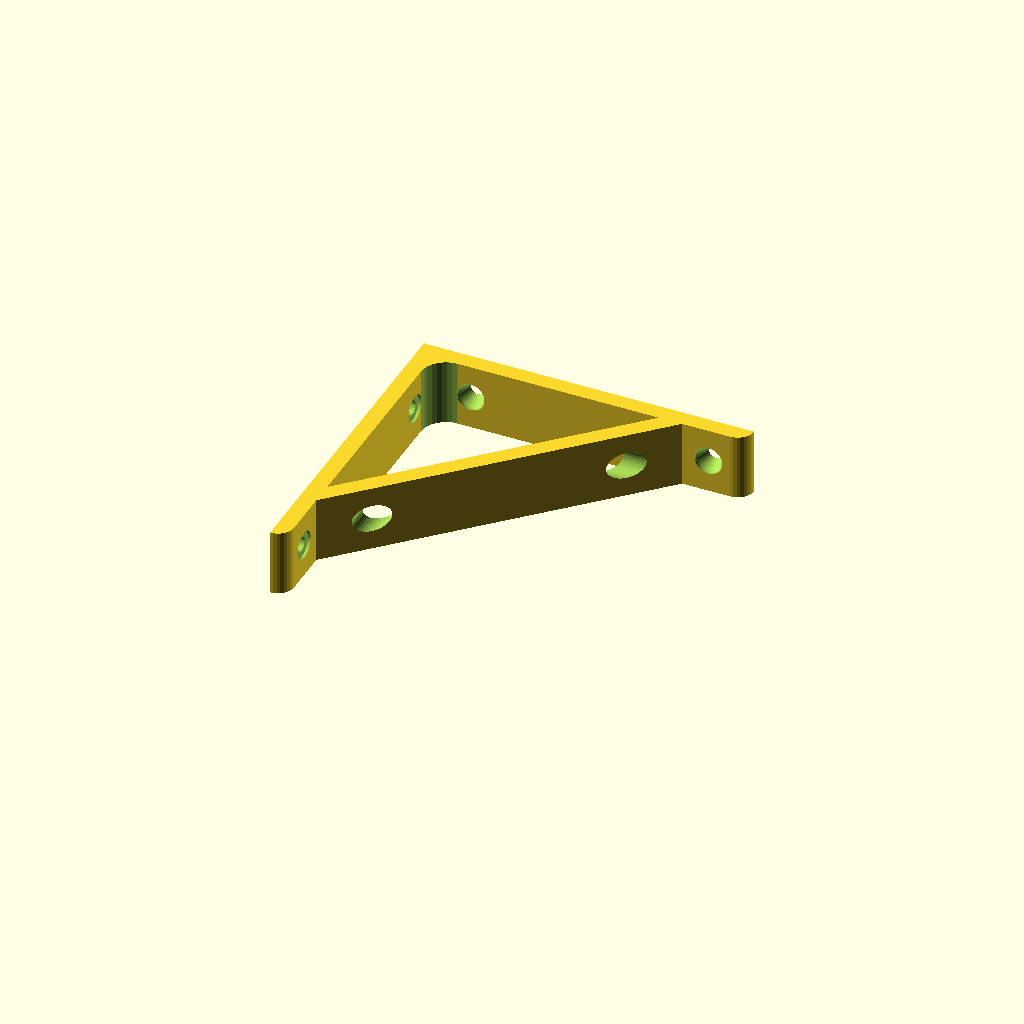
Cell 1: the model at its default parameters.
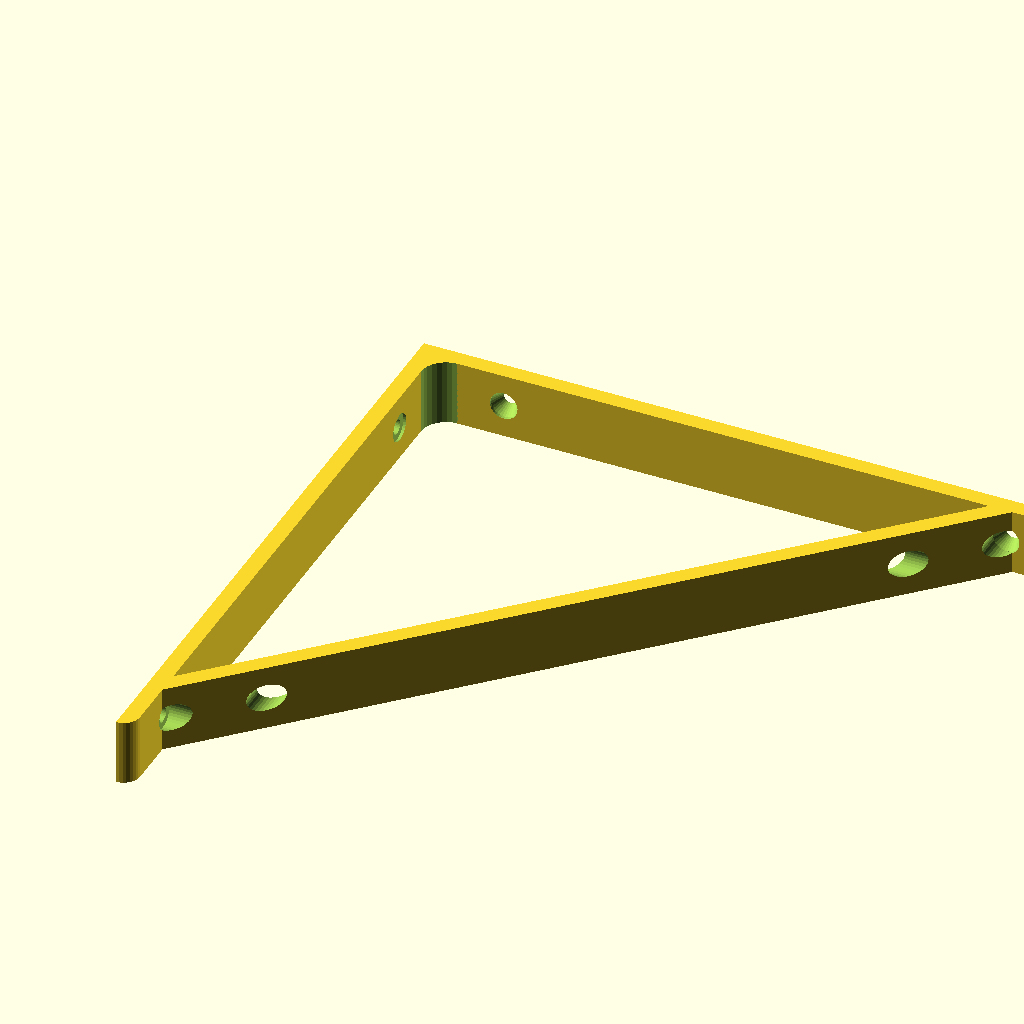
Cell 2: the same model with Bracket_Width = 200.
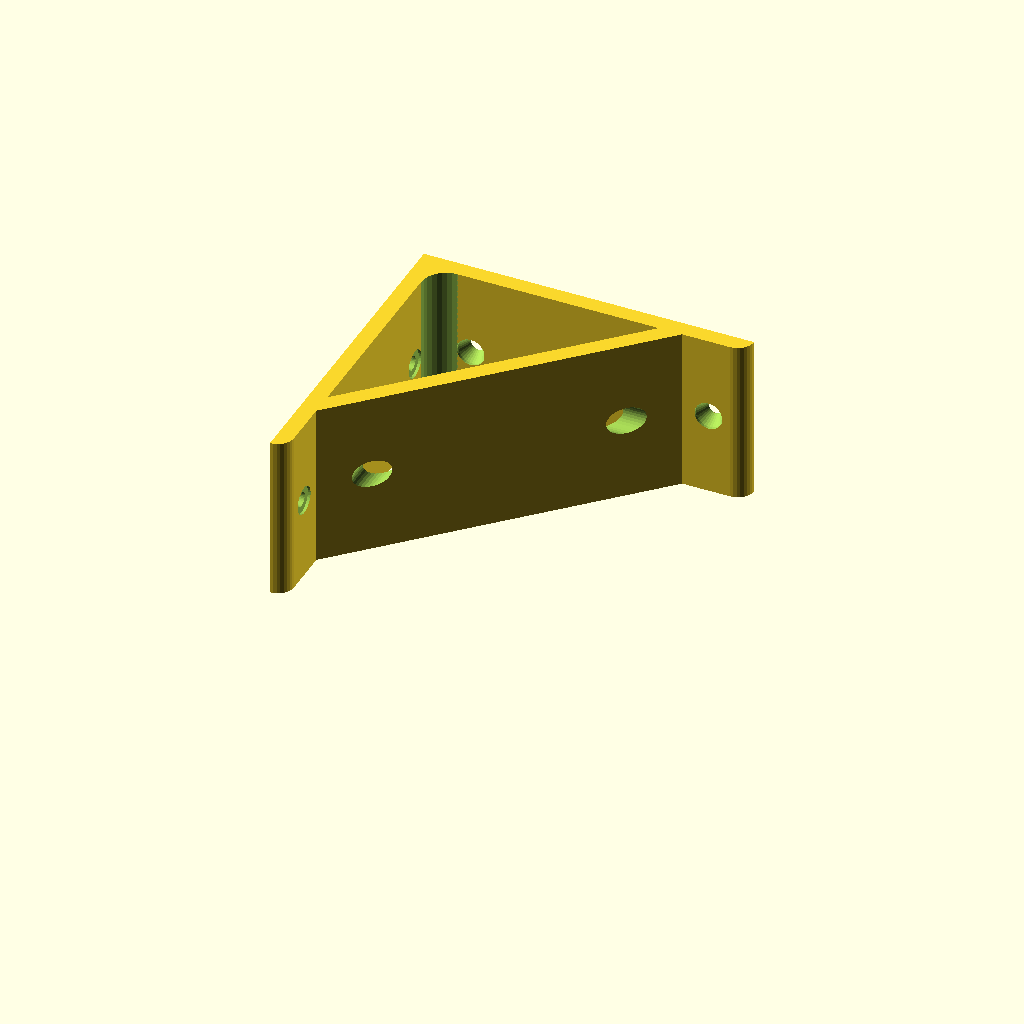
Cell 3: the same model with Bracket_Height = 50.
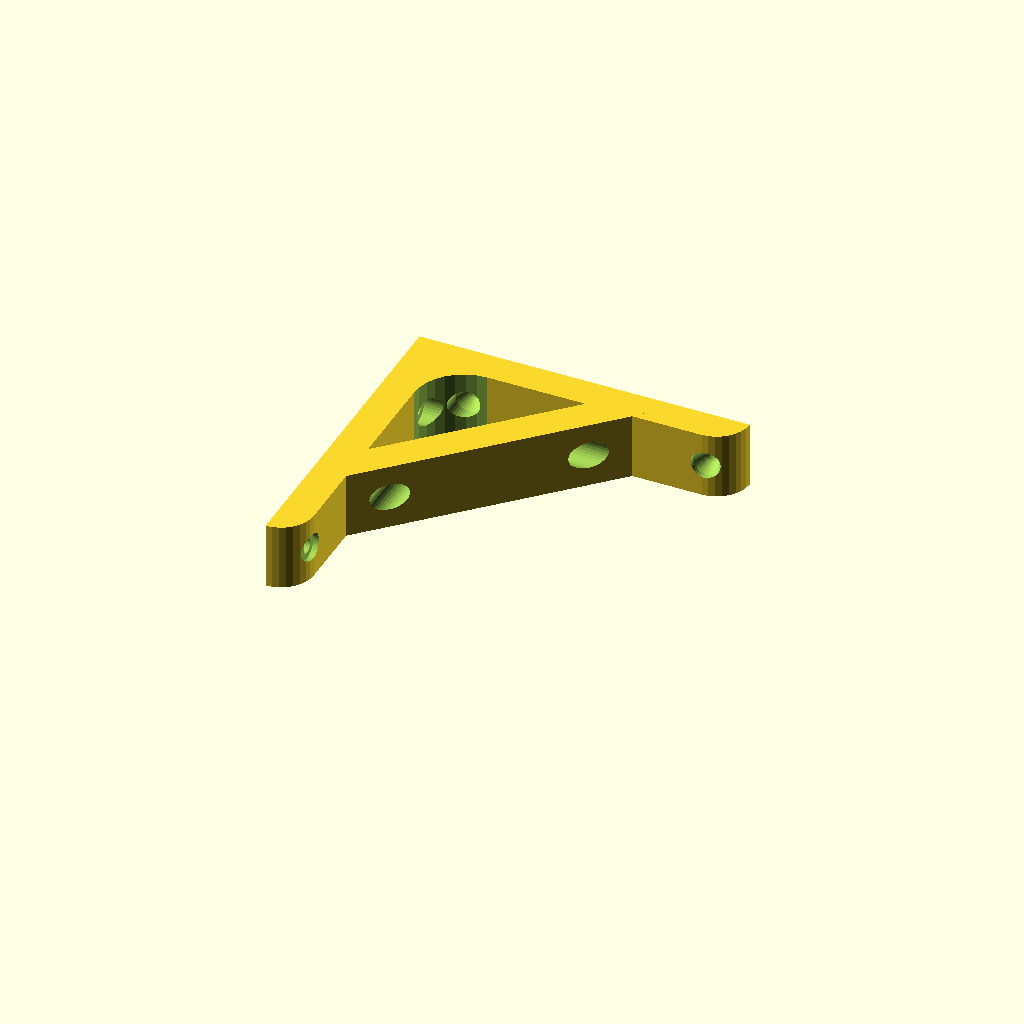
Cell 4: the same model with Bracket_Thickness = 10.
One fixed orthographic camera (rotation 55°, 0°, 25°; colour scheme Cornfield) for every cell.
The OpenSCAD source (inputs/thingiverse/files/thing-3665934/42780188/files/shelf-bracket.scad):
// shelf_bracket.scad
// library for parametric wall shelf brackets
// Author: Tony Z. Tonchev, Michigan (USA) 
// last update: November 2018



// (in mm)
Bracket_Width = 100; // [50:200]

// (in mm)
Bracket_Height = 20; //[15:50]

// (in mm)
Bracket_Thickness = 5; //[5:10]

// (in mm)
Side_A_Screw_Diameter = 4.0; //[3.0:0.1:6.0]

// (in mm)
Side_A_Screw_Head_Diameter = 8.0; //[6.0:0.1:10.0]

Side_A_Countersunk = 0; // [0:false, 1:true]

// (in mm)
Side_B_Screw_Diameter = 4.0; //[3.0:0.1:6.0]

// (in mm)
Side_B_Screw_Head_Diameter = 8.0; //[6.0:0.1:10.0]

Side_B_Countersunk = 1; // [0:false, 1:true]

Fit_Tolerance = 0.2;

/* [Hidden] */

TZT_W=Bracket_Width;
TZT_H=Bracket_Height;
TZT_T=Bracket_Thickness;

//-----------------------

TZT_Bracket ();

//-----------------------

module TZT_Bracket () {
    difference () {
        intersection () {
            union () {
                TZT_BBeam ();
                rotate ([0,0,-90]) mirror ([0,1,0]) TZT_BBeam ();
                $fn=32;
                difference () {
                    translate ([0,-TZT_T*2,0]) cube ([TZT_T*2,TZT_T*2,TZT_H]);
                    translate ([TZT_T*2,-TZT_T*2,-1]) cylinder (TZT_H+2,TZT_T*1.5,TZT_T*1.5); 
                }
                TZT_B1 ();
            }
            TZT_BTrim ();
        }
        TZT_BMount ();
    }
    
    module TZT_B1 () {
        TZT_BSupport ([TZT_W-TZT_T*3-Side_A_Screw_Head_Diameter,TZT_W-TZT_T*3-Side_B_Screw_Head_Diameter]);
    }
    module TZT_BBeam () {
        translate ([-TZT_T/2,-TZT_T/2,0]) {
            intersection () {
                translate ([TZT_W-TZT_T,TZT_T,0]) cylinder (TZT_H,TZT_T,TZT_T);
                cube ([TZT_W,TZT_T,TZT_H]);
            }
            cube ([TZT_W-TZT_T,TZT_T,TZT_H]);
        }
    }
    module TZT_BSupport (TZT) {
        hull () {
            translate ([TZT[0],0,0]) cylinder (TZT_H, TZT_T/2, TZT_T/2);
            translate ([0,-TZT[1],0]) cylinder (TZT_H, TZT_T/2, TZT_T/2);
        }
    }
    module TZT_BTrim () {
        translate ([-TZT_T/2,-TZT_W+TZT_T/2,0]) cube ([TZT_W, TZT_W, TZT_H]);
    }
    module TZT_BMount () {
        $fn=32;
        translate ([TZT_T/3,-TZT_W*.1-Side_A_Screw_Head_Diameter/2,TZT_H/2]) TZT_BMHole (Side_A_Screw_Diameter, Side_A_Screw_Head_Diameter, Side_A_Countersunk);
        translate ([TZT_T/3,-TZT_W*.9+Side_A_Screw_Head_Diameter/2,TZT_H/2]) TZT_BMHole (Side_A_Screw_Diameter, Side_A_Screw_Head_Diameter, Side_A_Countersunk);
        rotate (90,0,0) mirror ([1,0,0]) {
            translate ([TZT_T/3,-TZT_W*.1-Side_B_Screw_Head_Diameter/2,TZT_H/2]) TZT_BMHole (Side_B_Screw_Diameter, Side_B_Screw_Head_Diameter, Side_B_Countersunk);
            translate ([TZT_T/3,-TZT_W*.9+Side_B_Screw_Head_Diameter/2,TZT_H/2]) TZT_BMHole (Side_B_Screw_Diameter, Side_B_Screw_Head_Diameter, Side_B_Countersunk);
        }
        module TZT_BMHole (Screw_Diameter, Screw_Head_Diameter, Countersunk) {
            rotate ([0,90,0]) { 
                cylinder (TZT_W, d=Screw_Head_Diameter + Fit_Tolerance * 2);
                translate ([0,0,-TZT_T*2]) cylinder (TZT_W, d=Screw_Diameter + Fit_Tolerance * 2);
                if (Countersunk) {
                    hull() {
                        delta = Screw_Head_Diameter - Screw_Diameter;
                        cylinder (1, d=Screw_Head_Diameter + Fit_Tolerance * 2);
                        translate ([0,0,-delta]) cylinder (1e-6, d=Screw_Diameter + Fit_Tolerance * 2);
                    }
                }
            }
        }
    }
}
Parameter table extracted from the source (name, type, default, range or options):
Bracket_Width: number, default 100, range 50 to 200
Bracket_Height: number, default 20, range 15 to 50
Bracket_Thickness: number, default 5, range 5 to 10
Side_A_Screw_Diameter: number, default 4, range 3 to 6, step 0.1
Side_A_Screw_Head_Diameter: number, default 8, range 6 to 10, step 0.1
Side_A_Countersunk: number, default 0, options 0, 1
Side_B_Screw_Diameter: number, default 4, range 3 to 6, step 0.1
Side_B_Screw_Head_Diameter: number, default 8, range 6 to 10, step 0.1
Side_B_Countersunk: number, default 1, options 0, 1
Fit_Tolerance: number, default 0.2
